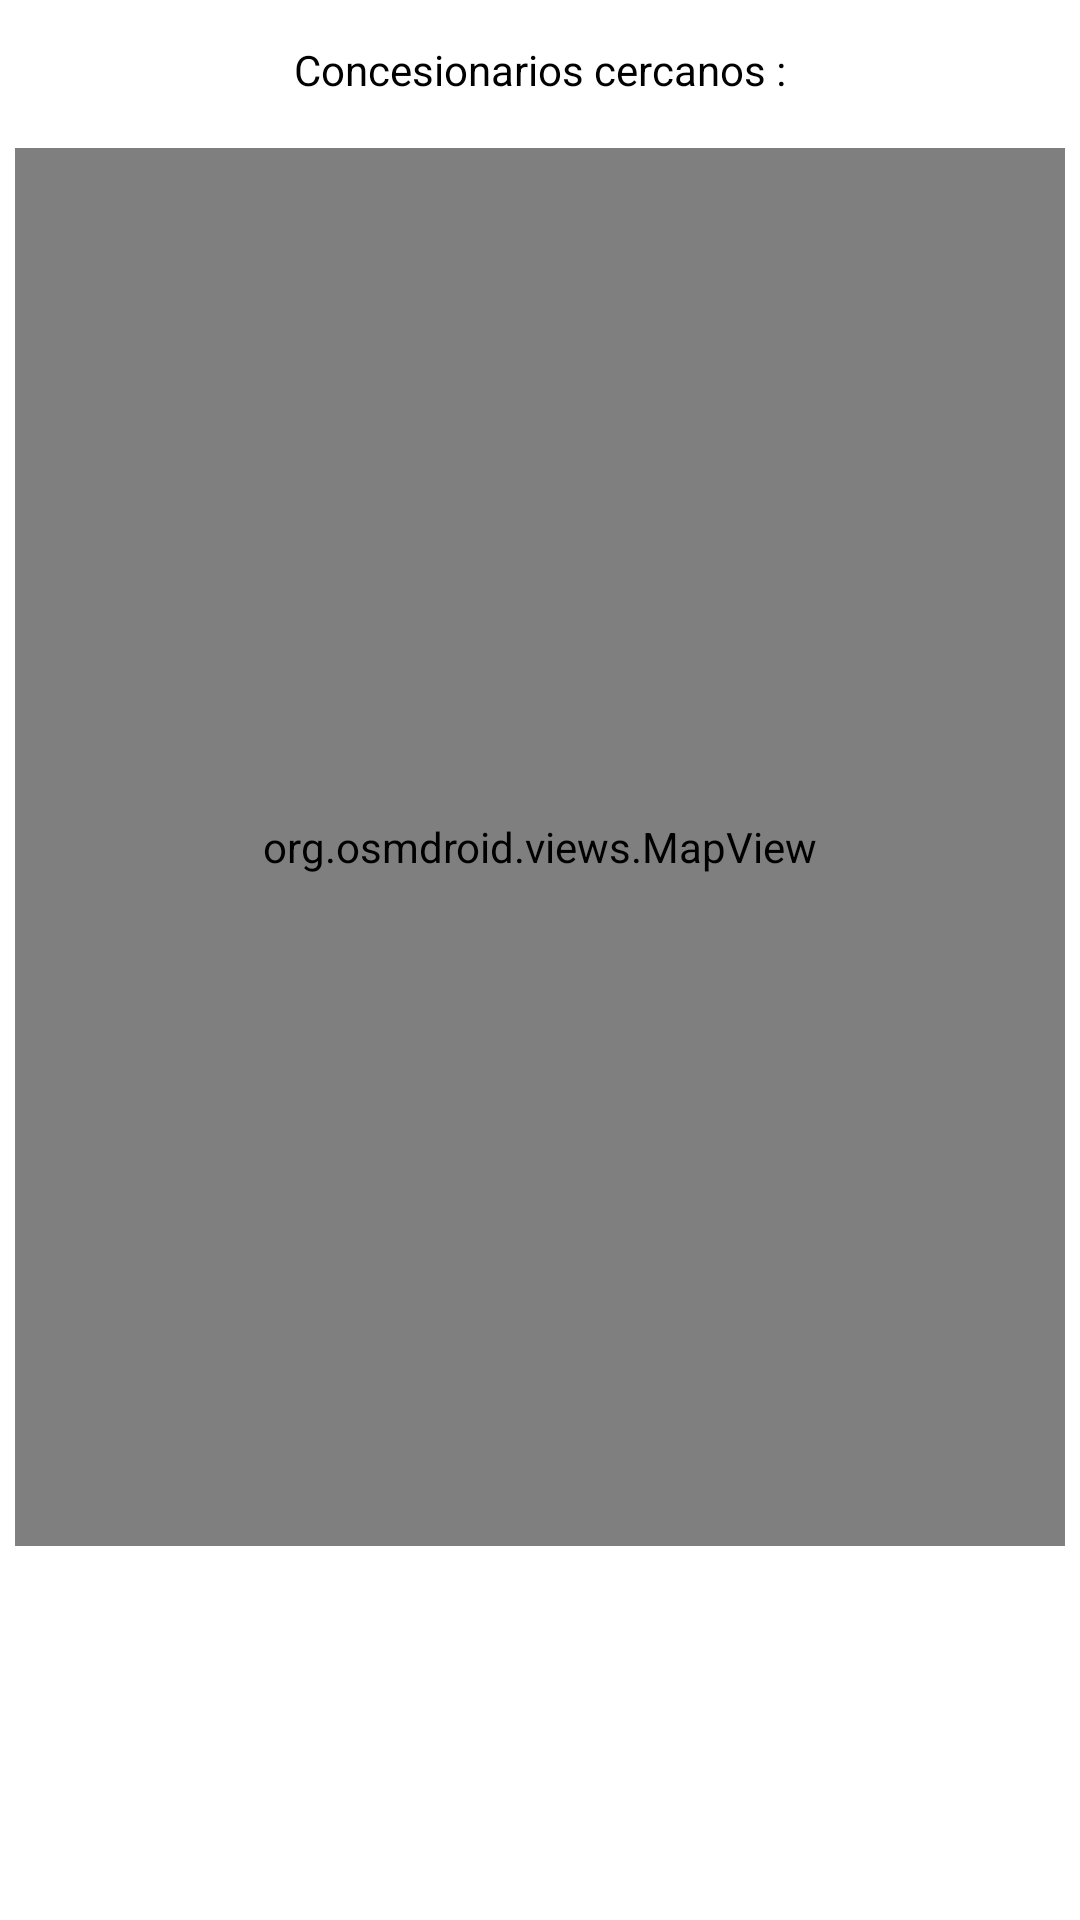

This screen was rendered from an Android layout file. Write that file and the resources it references.
<!-- AndroidManifest.xml: application theme Theme.CarsAlls -->
<!-- res/layout/fragment_dashboard.xml -->
<?xml version="1.0" encoding="utf-8"?>
<androidx.constraintlayout.widget.ConstraintLayout xmlns:android="http://schemas.android.com/apk/res/android"
    xmlns:app="http://schemas.android.com/apk/res-auto"
    xmlns:tools="http://schemas.android.com/tools"
    android:layout_width="match_parent"
    android:layout_height="match_parent"
    tools:context=".ui.dashboard.DashboardFragment">

    <TextView
        android:id="@+id/txt_concesionarios"
        android:layout_width="wrap_content"
        android:layout_height="wrap_content"
        android:text="@string/concesionarios_cercanos"
        android:textColor="#000000"
        app:layout_constraintBottom_toBottomOf="parent"
        app:layout_constraintEnd_toEndOf="parent"
        app:layout_constraintStart_toStartOf="parent"
        app:layout_constraintTop_toTopOf="parent"
        app:layout_constraintVertical_bias="0.022" />

    <org.osmdroid.views.MapView
        android:id="@+id/map"
        android:layout_width="350dp"
        android:layout_height="466dp"
        app:layout_constraintBottom_toBottomOf="parent"
        app:layout_constraintEnd_toEndOf="parent"
        app:layout_constraintHorizontal_bias="0.491"
        app:layout_constraintStart_toStartOf="parent"
        app:layout_constraintTop_toTopOf="parent"
        app:layout_constraintVertical_bias="0.283">

    </org.osmdroid.views.MapView>
</androidx.constraintlayout.widget.ConstraintLayout>
<!-- resources referenced by this layout -->
<resources>
  <string name="concesionarios_cercanos">Concesionarios cercanos :</string>
  <style name="Theme.CarsAlls" parent="Theme.MaterialComponents.DayNight.DarkActionBar">
          
          <item name="colorPrimary">@color/purple_500</item>
          <item name="colorPrimaryVariant">@color/purple_700</item>
          <item name="colorOnPrimary">@color/white</item>
          
          <item name="colorSecondary">@color/teal_200</item>
          <item name="colorSecondaryVariant">@color/teal_700</item>
          <item name="colorOnSecondary">@color/black</item>
          
          <item name="android:statusBarColor">?attr/colorPrimaryVariant</item>
          
      </style>
  <!-- not gathered from this repository: default colours our renderer supplied (Android Studio template values) -->
  <color name="purple_500">#FF6200EE</color>
  <color name="purple_700">#FF3700B3</color>
  <color name="teal_200">#FF03DAC5</color>
  <color name="teal_700">#FF018786</color>
  <color name="black">#FF000000</color>
  <color name="white">#FFFFFFFF</color>
</resources>
